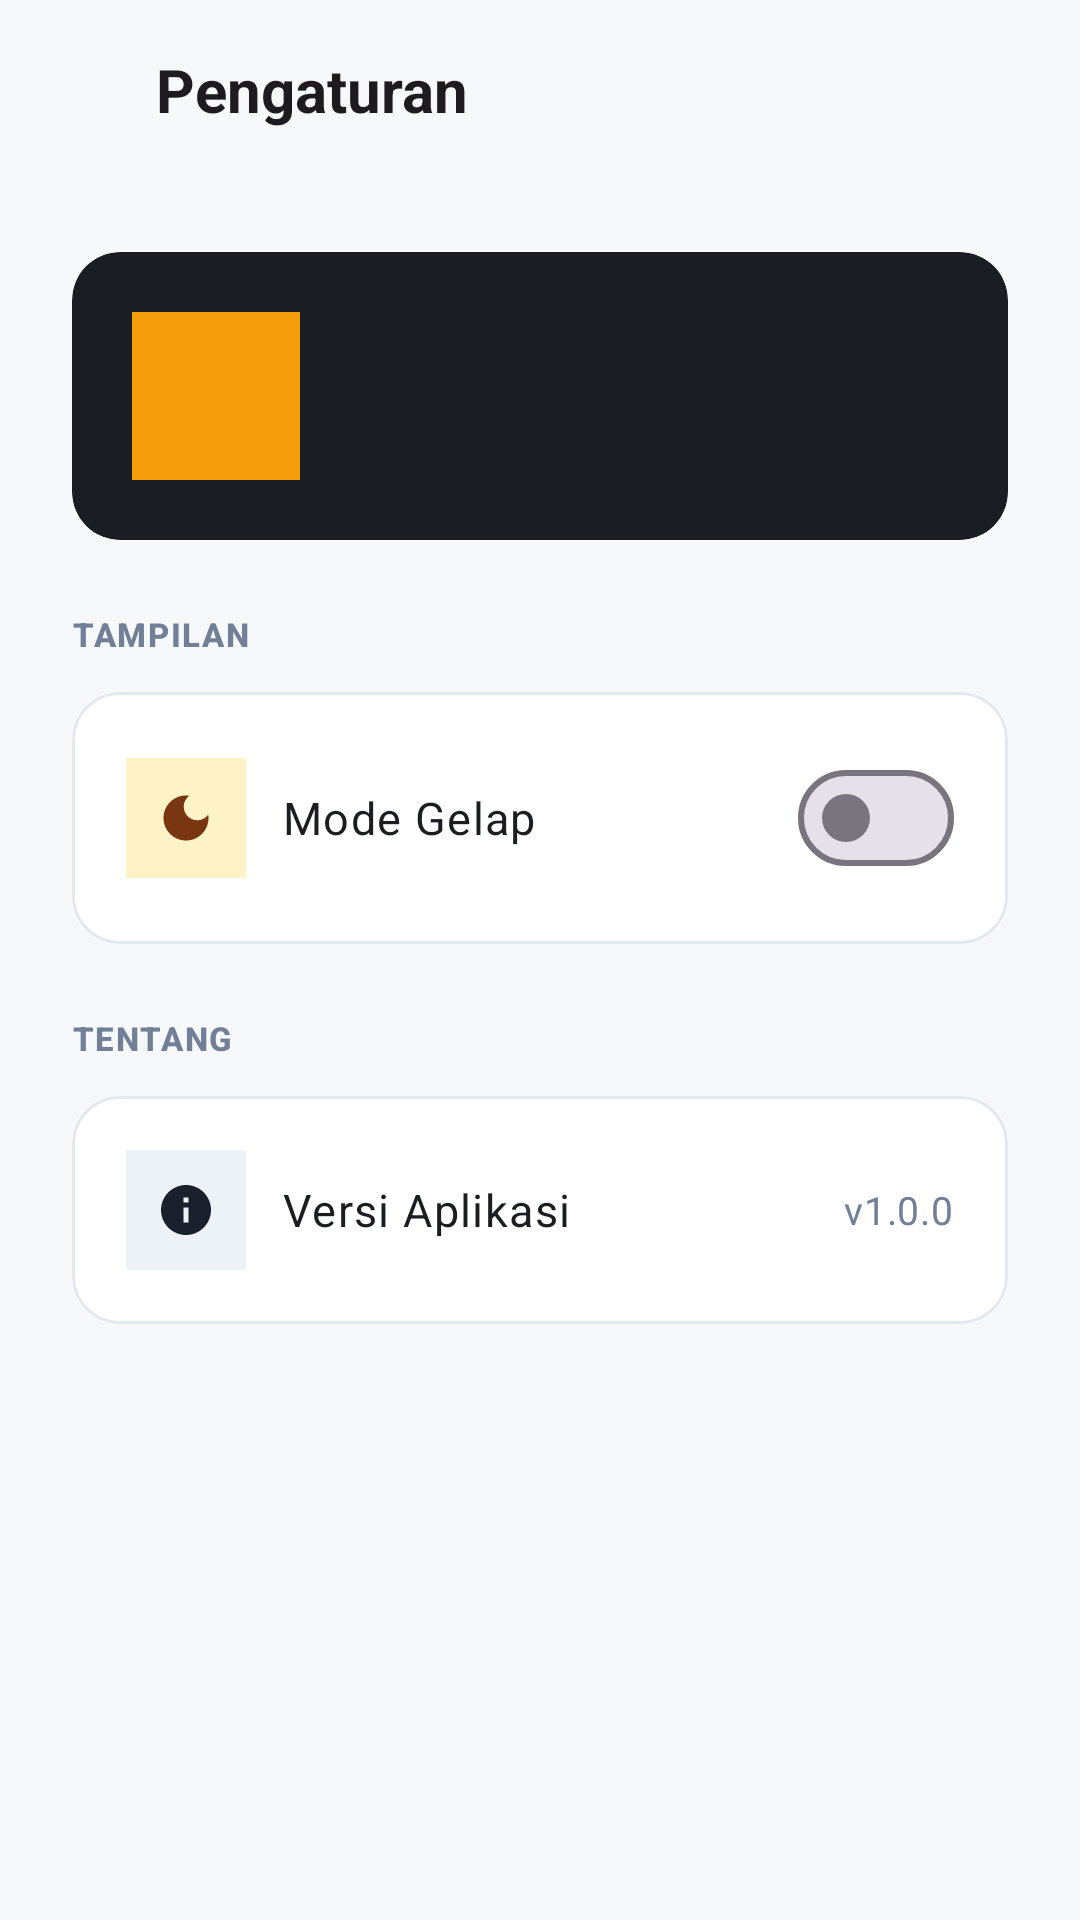

Reconstruct the res/layout file that produces this screen, plus the resources it refers to.
<!-- AndroidManifest.xml: application theme Theme.Materialku -->
<!-- res/layout/fragment_settings.xml -->
<?xml version="1.0" encoding="utf-8"?>
<LinearLayout xmlns:android="http://schemas.android.com/apk/res/android"
    xmlns:app="http://schemas.android.com/apk/res-auto"
    android:layout_width="match_parent"
    android:layout_height="match_parent"
    android:background="@color/background"
    android:orientation="vertical">

    
    <LinearLayout
        android:layout_width="match_parent"
        android:layout_height="@dimen/app_bar_height"
        android:background="@color/background"
        android:gravity="center_vertical"
        android:orientation="horizontal"
        android:paddingHorizontal="20dp">

        <ImageView
            android:id="@+id/btnBack"
            android:layout_width="@dimen/icon_lg"
            android:layout_height="@dimen/icon_lg"
            android:contentDescription="@string/action_back"
            android:src="@drawable/ic_arrow_back"
            app:tint="@color/on_background" />

        <TextView
            android:layout_width="wrap_content"
            android:layout_height="wrap_content"
            android:layout_marginStart="@dimen/spacing_sm"
            android:text="@string/settings_title"
            android:textAppearance="@style/TextAppearance.Materialku.Title" />
    </LinearLayout>

    <ScrollView
        android:layout_width="match_parent"
        android:layout_height="0dp"
        android:layout_weight="1">

        <LinearLayout
            android:layout_width="match_parent"
            android:layout_height="wrap_content"
            android:orientation="vertical"
            android:padding="@dimen/spacing_xl">

            
            <com.google.android.material.card.MaterialCardView
                android:layout_width="match_parent"
                android:layout_height="wrap_content"
                android:layout_marginBottom="@dimen/spacing_xl"
                app:cardBackgroundColor="@color/background_dark"
                app:cardCornerRadius="@dimen/radius_card"
                app:cardElevation="0dp"
                app:strokeWidth="0dp">

                <LinearLayout
                    android:layout_width="match_parent"
                    android:layout_height="wrap_content"
                    android:gravity="center_vertical"
                    android:orientation="horizontal"
                    android:padding="@dimen/padding_card_lg">

                    <FrameLayout
                        android:layout_width="@dimen/avatar_large"
                        android:layout_height="@dimen/avatar_large"
                        android:background="@color/primary">

                        <TextView
                            android:id="@+id/tvAvatarInitial"
                            android:layout_width="wrap_content"
                            android:layout_height="wrap_content"
                            android:layout_gravity="center"
                            android:textAppearance="@style/TextAppearance.Materialku.Title"
                            android:textColor="@color/on_primary"
                            tools:text="H"
                            xmlns:tools="http://schemas.android.com/tools" />
                    </FrameLayout>

                    <LinearLayout
                        android:layout_width="wrap_content"
                        android:layout_height="wrap_content"
                        android:layout_marginStart="@dimen/spacing_lg"
                        android:orientation="vertical">

                        <TextView
                            android:id="@+id/tvUsername"
                            android:layout_width="wrap_content"
                            android:layout_height="wrap_content"
                            android:textAppearance="@style/TextAppearance.Materialku.TitleSmall"
                            android:textColor="@color/on_background_dark"
                            xmlns:tools="http://schemas.android.com/tools"
                            tools:text="hasan" />

                        <TextView
                            android:id="@+id/tvUserRole"
                            android:layout_width="wrap_content"
                            android:layout_height="wrap_content"
                            android:layout_marginTop="@dimen/spacing_xs"
                            android:textAppearance="@style/TextAppearance.Materialku.BodySmall"
                            android:textColor="#718096"
                            xmlns:tools="http://schemas.android.com/tools"
                            tools:text="Admin" />
                    </LinearLayout>
                </LinearLayout>
            </com.google.android.material.card.MaterialCardView>

            
            <TextView
                android:layout_width="wrap_content"
                android:layout_height="wrap_content"
                android:layout_marginBottom="@dimen/spacing_md"
                android:text="@string/settings_tampilan"
                android:textAppearance="@style/TextAppearance.Materialku.LabelMicro"
                android:textColor="@color/on_surface_variant" />

            <com.google.android.material.card.MaterialCardView
                style="@style/Widget.Materialku.CardView"
                android:layout_width="match_parent"
                android:layout_height="wrap_content"
                android:layout_marginBottom="@dimen/spacing_xl"
                app:contentPadding="@dimen/padding_card">

                <LinearLayout
                    android:layout_width="match_parent"
                    android:layout_height="wrap_content"
                    android:gravity="center_vertical"
                    android:orientation="horizontal">

                    <FrameLayout
                        android:layout_width="@dimen/icon_wrap_sm"
                        android:layout_height="@dimen/icon_wrap_sm"
                        android:background="@color/primary_container">

                        <ImageView
                            android:layout_width="@dimen/icon_md"
                            android:layout_height="@dimen/icon_md"
                            android:layout_gravity="center"
                            android:contentDescription="@string/settings_mode_gelap"
                            android:src="@drawable/ic_dark_mode"
                            app:tint="@color/on_primary_container" />
                    </FrameLayout>

                    <TextView
                        android:layout_width="0dp"
                        android:layout_height="wrap_content"
                        android:layout_marginStart="@dimen/spacing_md"
                        android:layout_weight="1"
                        android:text="@string/settings_mode_gelap"
                        android:textAppearance="@style/TextAppearance.Materialku.Body"
                        android:textColor="@color/on_surface" />

                    <com.google.android.material.materialswitch.MaterialSwitch
                        android:id="@+id/switchDarkMode"
                        android:layout_width="wrap_content"
                        android:layout_height="wrap_content" />
                </LinearLayout>
            </com.google.android.material.card.MaterialCardView>

            
            <TextView
                android:layout_width="wrap_content"
                android:layout_height="wrap_content"
                android:layout_marginBottom="@dimen/spacing_md"
                android:text="@string/settings_tentang"
                android:textAppearance="@style/TextAppearance.Materialku.LabelMicro"
                android:textColor="@color/on_surface_variant" />

            
            <com.google.android.material.card.MaterialCardView
                style="@style/Widget.Materialku.CardView"
                android:layout_width="match_parent"
                android:layout_height="wrap_content"
                app:contentPadding="@dimen/padding_card">

                <LinearLayout
                    android:layout_width="match_parent"
                    android:layout_height="wrap_content"
                    android:gravity="center_vertical"
                    android:orientation="horizontal">

                    <FrameLayout
                        android:layout_width="@dimen/icon_wrap_sm"
                        android:layout_height="@dimen/icon_wrap_sm"
                        android:background="@color/secondary_container">

                        <ImageView
                            android:layout_width="@dimen/icon_md"
                            android:layout_height="@dimen/icon_md"
                            android:layout_gravity="center"
                            android:contentDescription="@string/settings_versi"
                            android:src="@drawable/ic_info"
                            app:tint="@color/on_secondary_container" />
                    </FrameLayout>

                    <TextView
                        android:layout_width="0dp"
                        android:layout_height="wrap_content"
                        android:layout_marginStart="@dimen/spacing_md"
                        android:layout_weight="1"
                        android:text="@string/settings_versi"
                        android:textAppearance="@style/TextAppearance.Materialku.Body"
                        android:textColor="@color/on_surface" />

                    <TextView
                        android:layout_width="wrap_content"
                        android:layout_height="wrap_content"
                        android:text="@string/login_version"
                        android:textAppearance="@style/TextAppearance.Materialku.BodySmall"
                        android:textColor="@color/on_surface_variant" />
                </LinearLayout>
            </com.google.android.material.card.MaterialCardView>

        </LinearLayout>
    </ScrollView>

</LinearLayout>
<!-- resources referenced by this layout -->
<resources>
  <color name="background">#F7F8FA</color>
  <color name="background_dark">#1A1D21</color>
  <color name="on_background">#1A1D21</color>
  <color name="on_background_dark">#F7F8FA</color>
  <color name="on_primary">#1A1D21</color>
  <color name="on_primary_container">#78350F</color>
  <color name="on_secondary_container">#1A202C</color>
  <color name="on_surface">#1A1D21</color>
  <color name="on_surface_variant">#718096</color>
  <color name="primary">#F59E0B</color>
  <color name="primary_container">#FEF3C7</color>
  <color name="secondary_container">#EDF2F7</color>
  <dimen name="app_bar_height">60dp</dimen>
  <dimen name="avatar_large">56dp</dimen>
  <dimen name="icon_lg">24dp</dimen>
  <dimen name="icon_md">20dp</dimen>
  <dimen name="icon_wrap_sm">40dp</dimen>
  <dimen name="padding_card">18dp</dimen>
  <dimen name="padding_card_lg">20dp</dimen>
  <dimen name="radius_card">16dp</dimen>
  <dimen name="spacing_lg">16dp</dimen>
  <dimen name="spacing_md">12dp</dimen>
  <dimen name="spacing_sm">8dp</dimen>
  <dimen name="spacing_xl">24dp</dimen>
  <dimen name="spacing_xs">4dp</dimen>
  <!-- drawable ic_info (drawable) -->
  <vector xmlns:android="http://schemas.android.com/apk/res/android"
      android:width="24dp"
      android:height="24dp"
      android:viewportWidth="24"
      android:viewportHeight="24"
      android:tint="?attr/colorControlNormal">
      <path
          android:fillColor="#000000"
          android:pathData="M12,2C6.48,2 2,6.48 2,12s4.48,10 10,10 10,-4.48 10,-10S17.52,2 12,2zM13,17h-2v-6h2v6zM13,9h-2L11,7h2v2z" />
  </vector>
  <string name="action_back">Kembali</string>
  <string name="login_version">v1.0.0</string>
  <string name="settings_mode_gelap">Mode Gelap</string>
  <string name="settings_tampilan">TAMPILAN</string>
  <string name="settings_tentang">TENTANG</string>
  <string name="settings_title">Pengaturan</string>
  <string name="settings_versi">Versi Aplikasi</string>
  <style name="TextAppearance.Materialku.Body" parent="TextAppearance.Material3.BodyLarge">
          <item name="android:textSize">@dimen/text_body</item>
      </style>
  <style name="TextAppearance.Materialku.BodySmall" parent="TextAppearance.Material3.BodyMedium">
          <item name="android:textSize">@dimen/text_body_sm</item>
      </style>
  <style name="TextAppearance.Materialku.LabelMicro" parent="TextAppearance.Material3.LabelSmall">
          <item name="android:textSize">@dimen/text_micro</item>
          <item name="android:textStyle">bold</item>
          <item name="android:letterSpacing">0.05</item>
          <item name="android:textAllCaps">true</item>
      </style>
  <style name="TextAppearance.Materialku.Title" parent="TextAppearance.Material3.TitleLarge">
          <item name="android:textSize">@dimen/text_title</item>
          <item name="android:textStyle">bold</item>
      </style>
  <style name="TextAppearance.Materialku.TitleSmall" parent="TextAppearance.Material3.TitleMedium">
          <item name="android:textSize">@dimen/text_title_sm</item>
          <item name="android:textStyle">bold</item>
      </style>
  <style name="Widget.Materialku.CardView" parent="Widget.Material3.CardView.Elevated">
          <item name="cardCornerRadius">@dimen/radius_card</item>
          <item name="cardElevation">0dp</item>
          <item name="strokeColor">@color/outline_variant</item>
          <item name="strokeWidth">1dp</item>
          <item name="cardBackgroundColor">@color/surface</item>
      </style>
  <style name="Theme.Materialku" parent="Base.Theme.Materialku" />
  <dimen name="text_body">15sp</dimen>
  <dimen name="text_body_sm">13sp</dimen>
  <dimen name="text_micro">11sp</dimen>
  <dimen name="text_title">20sp</dimen>
  <dimen name="text_title_sm">17sp</dimen>
  <color name="outline_variant">#E2E8F0</color>
  <color name="surface">#FFFFFF</color>
  <style name="Base.Theme.Materialku" parent="Theme.Material3.DayNight.NoActionBar">
          
          
      </style>
</resources>
